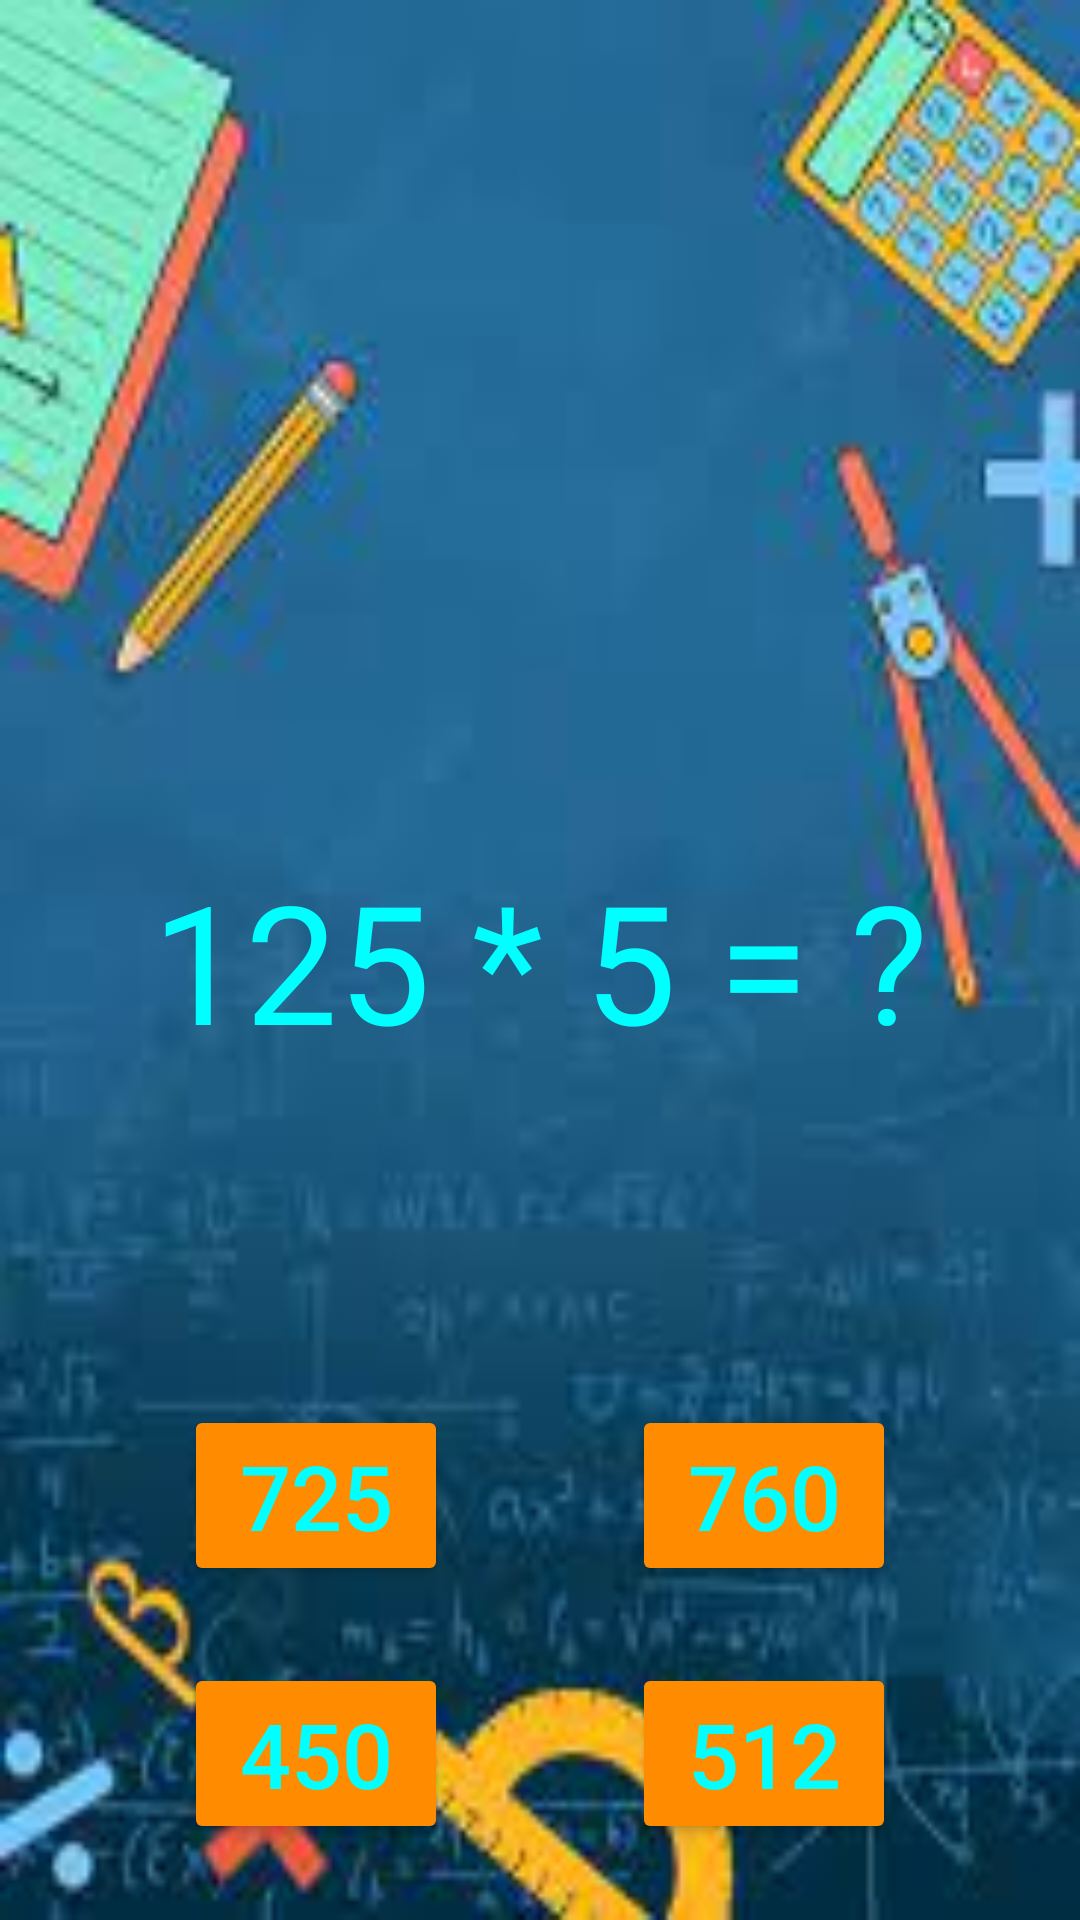

Layout XML and referenced resources for this Android screen:
<!-- AndroidManifest.xml: application theme Theme.OurProject -->
<!-- res/layout/activity_ekspert_1.xml -->
<?xml version="1.0" encoding="utf-8"?>
<androidx.constraintlayout.widget.ConstraintLayout xmlns:android="http://schemas.android.com/apk/res/android"
    xmlns:app="http://schemas.android.com/apk/res-auto"
    xmlns:tools="http://schemas.android.com/tools"
    android:layout_width="match_parent"
    android:layout_height="match_parent"
    android:background="@drawable/math"
    tools:context=".ekspert_1">

    <TextView
        android:id="@+id/primer"
        android:layout_width="wrap_content"
        android:layout_height="wrap_content"
        android:text="125 * 5 = ?"
        android:textColor="#00FFFF"
        android:textSize="55dp"
        app:layout_constraintBottom_toBottomOf="parent"
        app:layout_constraintEnd_toEndOf="parent"
        app:layout_constraintStart_toStartOf="parent"
        app:layout_constraintTop_toTopOf="parent"/>
    <Button
        android:layout_width="wrap_content"
        android:id="@+id/one"
        android:backgroundTint="#FF8C00"
        android:text="725"
        android:textColor="#00FFFF"
        android:textSize="30dp"
        app:layout_constraintTop_toBottomOf="@id/primer"
        app:layout_constraintEnd_toStartOf="@id/two"
        app:layout_constraintStart_toStartOf="parent"
        app:layout_constraintBottom_toBottomOf="parent"
        android:layout_height="wrap_content"/>
    <Button
        android:layout_width="wrap_content"
        android:id="@+id/two"
        android:backgroundTint="#FF8C00"
        android:text="760"
        android:textColor="#00FFFF"
        android:textSize="30dp"
        app:layout_constraintTop_toBottomOf="@id/primer"
        app:layout_constraintEnd_toEndOf="parent"
        app:layout_constraintStart_toEndOf="@id/one"
        app:layout_constraintBottom_toBottomOf="parent"
        android:layout_height="wrap_content"/>
    <Button
        android:layout_width="wrap_content"
        android:id="@+id/three"
        android:backgroundTint="#FF8C00"
        android:text="450"
        android:textColor="#00FFFF"
        android:textSize="30dp"
        app:layout_constraintTop_toBottomOf="@id/one"
        app:layout_constraintEnd_toStartOf="@id/four"
        app:layout_constraintStart_toStartOf="parent"
        app:layout_constraintBottom_toBottomOf="parent"
        android:layout_height="wrap_content"/>
    <Button
        android:layout_width="wrap_content"
        android:id="@+id/four"
        android:backgroundTint="#FF8C00"
        android:text="512"
        android:textColor="#00FFFF"
        android:textSize="30dp"
        app:layout_constraintTop_toBottomOf="@id/one"
        app:layout_constraintEnd_toEndOf="parent"
        app:layout_constraintStart_toEndOf="@id/three"
        app:layout_constraintBottom_toBottomOf="parent"
        android:layout_height="wrap_content"/>

</androidx.constraintlayout.widget.ConstraintLayout>
<!-- resources referenced by this layout -->
<resources>
  <!-- drawable math: jpeg bitmap (drawable, 8233 bytes) -->
  <style name="Theme.OurProject" parent="Theme.MaterialComponents.DayNight.DarkActionBar">
          
          <item name="colorPrimary">@color/purple_500</item>
          <item name="colorPrimaryVariant">@color/purple_700</item>
          <item name="colorOnPrimary">@color/white</item>
          
          <item name="colorSecondary">@color/teal_200</item>
          <item name="colorSecondaryVariant">@color/teal_700</item>
          <item name="colorOnSecondary">@color/black</item>
          
          <item name="android:statusBarColor">?attr/colorPrimaryVariant</item>
          
      </style>
  <!-- not gathered from this repository: default colours our renderer supplied (Android Studio template values) -->
  <color name="purple_500">#FF6200EE</color>
  <color name="purple_700">#FF3700B3</color>
  <color name="teal_200">#FF03DAC5</color>
  <color name="teal_700">#FF018786</color>
  <color name="black">#FF000000</color>
  <color name="white">#FFFFFFFF</color>
</resources>
